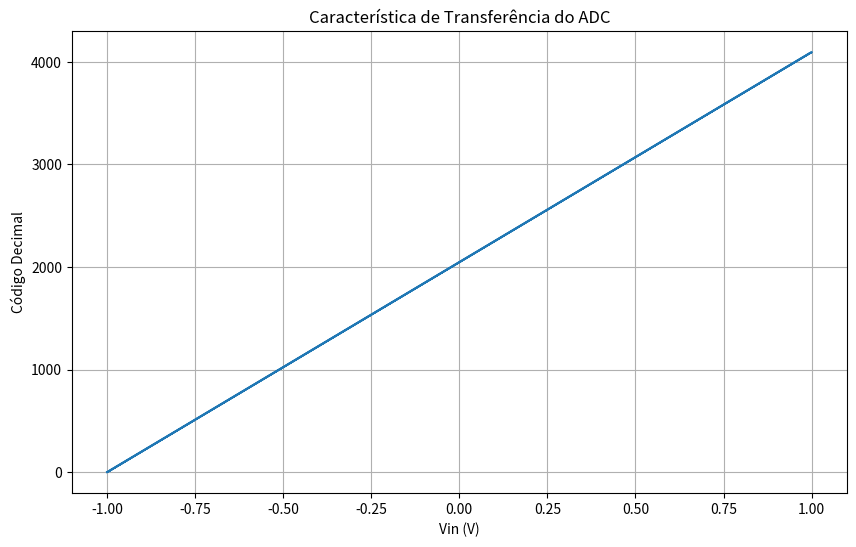
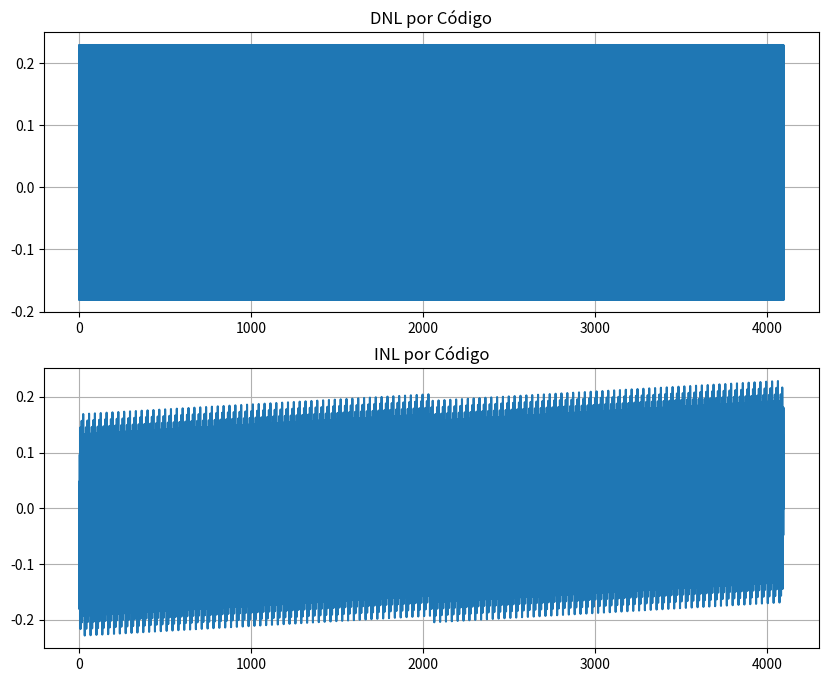
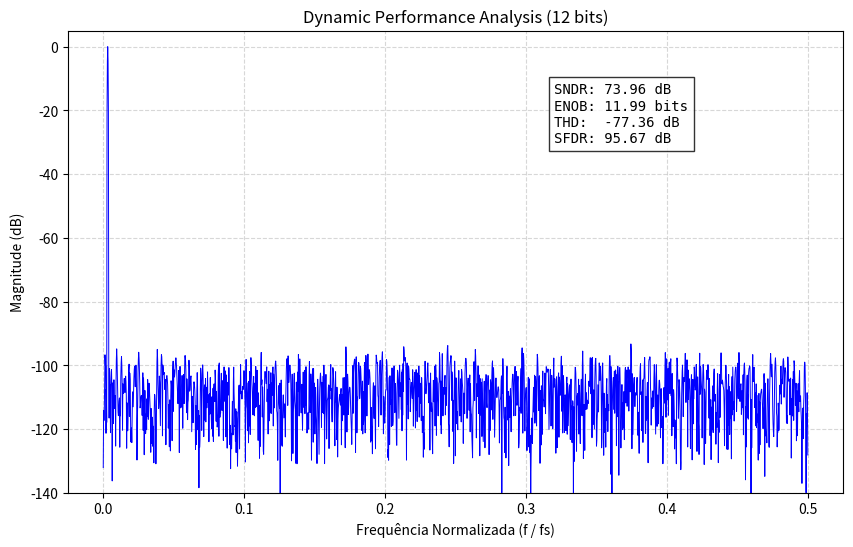
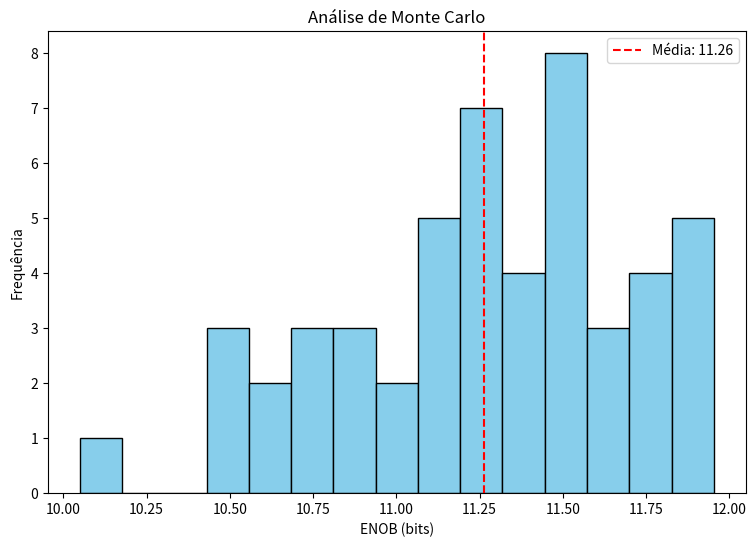

Python code for these plots, in order:
import math
import random
import matplotlib.pyplot as plt
import numpy as np
import numpy.fft as fft


# Parâmetros do ADC
Nbits = 12
Vref = 1.0
Vlsb = (2 * Vref) / (2**Nbits)
codigos = []


# Parâmetros dos condensadores
SC = 0e-2
Soffset = 0e-3
Cu = 1.0
Cpb = 0
Cpl = 0
Cpm = 0

multiplicadores_split_MSB = [32, 16, 8, 4, 2]
multiplicadores_split_C6 = [1]
multiplicadores_split_LSB = [16, 8, 4, 2, 1]

Nmsb = len(multiplicadores_split_MSB)
LC6 = len(multiplicadores_split_C6)
Nlsb = len(multiplicadores_split_LSB)

def randn():
    return random.gauss(0, 1)

def calcular_condensadores(SC, Cu, Cpb, Cpl, Cpm, Nlsb):
    valores_Cia = [m * (Cu + SC * randn())/2 for m in multiplicadores_split_MSB]
    valores_Cib = [m * (Cu + SC * randn())/2 for m in multiplicadores_split_MSB]
    valores_CiMSB = [valores_Cia[i] + valores_Cib[i] for i in range(len(valores_Cia))]
    valores_CiLSB = [m * (Cu + SC * randn()) for m in multiplicadores_split_LSB]

    C6 = 1.0 * Cu
    Cb = (2**Nlsb / ((2**Nlsb) - 1)) * Cu + Cpb
    Cdl = (2**Nlsb - 1)*(Cb-Cu) - Cpl

    CtotalMSB = sum(valores_Cia) + sum(valores_Cib) + Cpm
    CtotalLSB = sum(valores_CiLSB) + Cdl + Cpl

    C_ramo_LSB = (Cb * CtotalLSB) / (Cb + CtotalLSB)
    Ctot = CtotalMSB + C6 + C_ramo_LSB

    return valores_CiMSB, valores_CiLSB, C6, Ctot, Cb, CtotalLSB


# Simulação do processo de conversão
amostras = 10000
Vin_inicial = np.linspace(-Vref, Vref, amostras)

# Função para simular o processo de conversão SAR
def sar_converter(Vxp, Vxn, Nmsb, Nlsb, valores_CiMSB, valores_CiLSB, C6, Ctot, Vref, Cb, CtotalLSB, Cpl):
    bit = []

    # Conversão inicial
    if (Vxp - Vxn) < 0:
        bit.append(0)
    else:
        bit.append(1)

    # Conversão dos bits MSB
    for j in range(1, Nmsb+1):
        if bit[j-1] == 1:
            Vxp -= (valores_CiMSB[j-1] / Ctot) * Vref/2
            Vxn += (valores_CiMSB[j-1] / Ctot) * Vref/2
            if Vxp-Vxn > 0:
                bit.append(1)
            else:
                bit.append(0)
            
        elif bit[j-1] == 0:
            Vxp += (valores_CiMSB[j-1] / Ctot) * Vref/2
            Vxn -= (valores_CiMSB[j-1] / Ctot) * Vref/2

            if Vxp-Vxn > 0:
                bit.append(1)
            else:
                bit.append(0)

    # Conversão do bit C6
    if bit[5] == 1:
        Vxp -= (C6 / Ctot) * Vref/2
        Vxn += (C6 / Ctot) * Vref/2
        
        if Vxp-Vxn > 0:
            bit.append(1)
        else:
            bit.append(0)

    elif bit[5] == 0:
        Vxp += (C6 / Ctot) * Vref/2
        Vxn -= (C6 / Ctot) * Vref/2

        if Vxp-Vxn > 0:
            bit.append(1)
        else:
            bit.append(0)

    atenuacao = Cb / (CtotalLSB + Cpl + Cb)
    
    # Conversão dos bits LSB
    for j in range(7,Nlsb+7):
        if bit[j-1] == 1:
            Vxp -= (valores_CiLSB[j-7] / Ctot) * Vref/2 * atenuacao
            Vxn += (valores_CiLSB[j-7] / Ctot) * Vref/2 * atenuacao

            if Vxp-Vxn > 0:
                bit.append(1)
            else:
                bit.append(0)

        elif bit[j-1] == 0:
            Vxp += (valores_CiLSB[j-7] / Ctot) * Vref/2 * atenuacao
            Vxn -= (valores_CiLSB[j-7] / Ctot) * Vref/2 * atenuacao

            if Vxp-Vxn > 0:
                bit.append(1)
            else:
                bit.append(0)

    return bit[:12]


# Função para converter a lista de bits em código decimal
def converter_para_decimal(lista_bits):
    codigo_decimal = 0
    for b in lista_bits:
        codigo_decimal = codigo_decimal << 1
        codigo_decimal = codigo_decimal | b
    return codigo_decimal


# Simulação do processo de conversão para cada valor de Vin
valores_CiMSB, valores_CiLSB, C6, Ctot, Cb, CtotalLSB = calcular_condensadores(SC, Cu, Cpb, Cpl, Cpm, Nlsb)

for i in range(amostras):
    Vin = Vin_inicial[i]
    Vip = (Vref/2) + (Vin/2)
    Vin = (Vref/2) - (Vin/2)
    Vxp = Vip
    Vxn = Vin
    res_sar = sar_converter(Vxp, Vxn, Nmsb, Nlsb, valores_CiMSB, valores_CiLSB, C6, Ctot, Vref, Cb, CtotalLSB, Cpl)
    codigos.append(converter_para_decimal(res_sar))


# Plot da característica de transferência do ADC
plt.figure(figsize=(10,6))
plt.step(Vin_inicial, codigos)
plt.title("Característica de Transferência do ADC")
plt.xlabel("Vin (V)")
plt.ylabel("Código Decimal")
plt.grid(True)
plt.show()

# --------------------------------------------------------------------------------------------------------------------------
# DNL e INL
def calcular_dnl_inl(vin, codigos, nbits):
    codigo = np.array(codigos)
    vin = np.array(vin)

    indices_mudanca = np.where(np.diff(codigo) > 0)[0]
    v_transicoes = vin[indices_mudanca]
    codigos_apos = codigo[indices_mudanca + 1]

    v_zero = v_transicoes[0]
    v_max = v_transicoes[-1]
    num_degraus = codigos_apos[-1] - codigos_apos[0]

    vlsb_real = (v_max - v_zero) / num_degraus

    v_ideais = v_zero + (codigos_apos - codigos_apos[0]) * vlsb_real
    larguras_reais = np.diff(v_transicoes)

    inl = (v_transicoes - v_ideais) / vlsb_real
    dnl = (larguras_reais / vlsb_real) - 1
    
    # Gráficos
    plt.figure(figsize=(10, 8))
    plt.subplot(2,1,1)
    plt.plot(codigos_apos[:-1], dnl)
    plt.title("DNL por Código")
    plt.grid(True)
    
    plt.subplot(2,1,2)
    plt.plot(codigos_apos, inl)
    plt.title("INL por Código")
    plt.grid(True)
    plt.show()

    return

calcular_dnl_inl(Vin_inicial, codigos, Nbits)

# --------------------------------------------------------------------------------------------------------------------------
# Função para calcular FFT e métricas de desempenho
def calcular_fft_e_metricas(codigos, Nbits, plot=True):
    N = len(codigos)
    
    janela = np.blackman(N)
    sinal_ac = (np.array(codigos) - np.mean(codigos)) * janela

    espetro = np.fft.fft(sinal_ac)
    mag = np.abs(espetro)[:N//2]
    psd = mag**2

    sinal = np.argmax(psd)
    p_s = np.sum(psd[max(0, sinal-2) : min(N//2, sinal+3)])
    p_d = 0

    h_max = int((N/2) / sinal) if sinal > 0 else 0
    
    for i in range(2, h_max + 1):
        h_idx_teorica = i * sinal
        fold = h_idx_teorica % N

        if fold >= N // 2:
            h_idx_real = N - fold
        else:
            h_idx_real = fold
            
        h_idx_final = int(h_idx_real)

        if h_idx_final > 2 and h_idx_final < (N // 2 - 3):
            p_d += np.sum(psd[h_idx_final-2 : h_idx_final+3])

    p_total = np.sum(psd)
    p_n = p_total - p_s - p_d
    p_n = max(p_n, 1e-20)

    sndr = 10 * np.log10(p_s / (p_n + p_d))
    thd = 10 * np.log10(p_d / p_s) if p_d > 0 else -140
    enob = (sndr - 1.76) / 6.02

    psd_sem_sinal = np.copy(psd)
    psd_sem_sinal[max(0, sinal-5) : min(N//2, sinal+6)] = 0
    p_spur_max = np.max(psd_sem_sinal)
    sfdr = 10 * np.log10(p_s / p_spur_max)

    mag_db = 20 * np.log10(mag / np.max(mag))
    freq_norm = np.linspace(0, 0.5, len(mag_db))

    # Gráfico
    if plot:
        # Tudo o que seja plt. deve estar indentado aqui dentro
        plt.figure(figsize=(10, 6))
        plt.plot(freq_norm, mag_db, color='blue', linewidth=0.7)
        plt.title(f"Dynamic Performance Analysis ({Nbits} bits)")
        plt.xlabel("Frequência Normalizada (f / fs)")
        plt.ylabel("Magnitude (dB)")
        plt.ylim([-140, 5])
        plt.grid(True, which='both', linestyle='--', alpha=0.5)

        info_text = (f"SNDR: {sndr:.2f} dB\n"
                    f"ENOB: {enob:.2f} bits\n"
                    f"THD:  {thd:.2f} dB\n"
                    f"SFDR: {sfdr:.2f} dB")
        plt.text(0.32, -30, info_text, bbox=dict(facecolor='white', alpha=0.8), fontsize=10, family='monospace')
        plt.show()
    else:
        plt.close('all')

    return {"SNDR": sndr, "ENOB": enob, "THD": thd, "SFDR": sfdr}

# --------------------------------------------------------------------------------------------------------------------------
# Cálculo de FFT e métricas de desempenho
N_fft = 4096
M = 13
fs = 1000
fin = (M / N_fft) * fs
t = np.arange(N_fft) / fs
Vin_seno = (Vref - Vlsb) * np.sin(2 * np.pi * fin * t)
codigos_fft = []

valores_CiMSB, valores_CiLSB, C6, Ctot, Cb, CtotalLSB = calcular_condensadores(SC, Cu, Cpb, Cpl, Cpm, Nlsb)

for v in Vin_seno:
    Vip = (Vref/2) + (v/2)
    Vin = (Vref/2) - (v/2)
    Vxp = Vip
    Vxn = Vin
    res_sar = sar_converter(Vxp, Vxn, Nmsb, Nlsb, valores_CiMSB, valores_CiLSB, C6, Ctot, Vref, Cb, CtotalLSB, Cpl)
    codigos_fft.append(converter_para_decimal(res_sar))

calcular_fft_e_metricas(codigos_fft, Nbits)

# --------------------------------------------------------------------------------------------------------------------------
# Monte Carlo
num_chips = 50
resultados_enob = []
SC_MC = 0.001

for i in range(num_chips):
    valores_CiMSB, valores_CiLSB, C6, Ctot, Cb, CtotalLSB = calcular_condensadores(SC_MC, Cu, Cpb, Cpl, Cpm, Nlsb)

    codigos_mc = []
    for v in Vin_seno:
        Vp = (Vref/2 + v/2)
        Vn = (Vref/2 - v/2)
        res = sar_converter(Vp, Vn, Nmsb, Nlsb, valores_CiMSB, valores_CiLSB, C6, Ctot, Vref, Cb, CtotalLSB, Cpl)
        codigos_mc.append(converter_para_decimal(res))
    
    metrics = calcular_fft_e_metricas(codigos_mc, Nbits, plot=False)
    resultados_enob.append(metrics["ENOB"])

plt.figure(figsize=(9, 6))
plt.hist(resultados_enob, bins=15, color='skyblue', edgecolor='black')
plt.axvline(np.mean(resultados_enob), color='red', linestyle='dashed', label=f'Média: {np.mean(resultados_enob):.2f}')
plt.title(f"Análise de Monte Carlo")
plt.xlabel("ENOB (bits)")
plt.ylabel("Frequência")
plt.legend()
plt.show()
